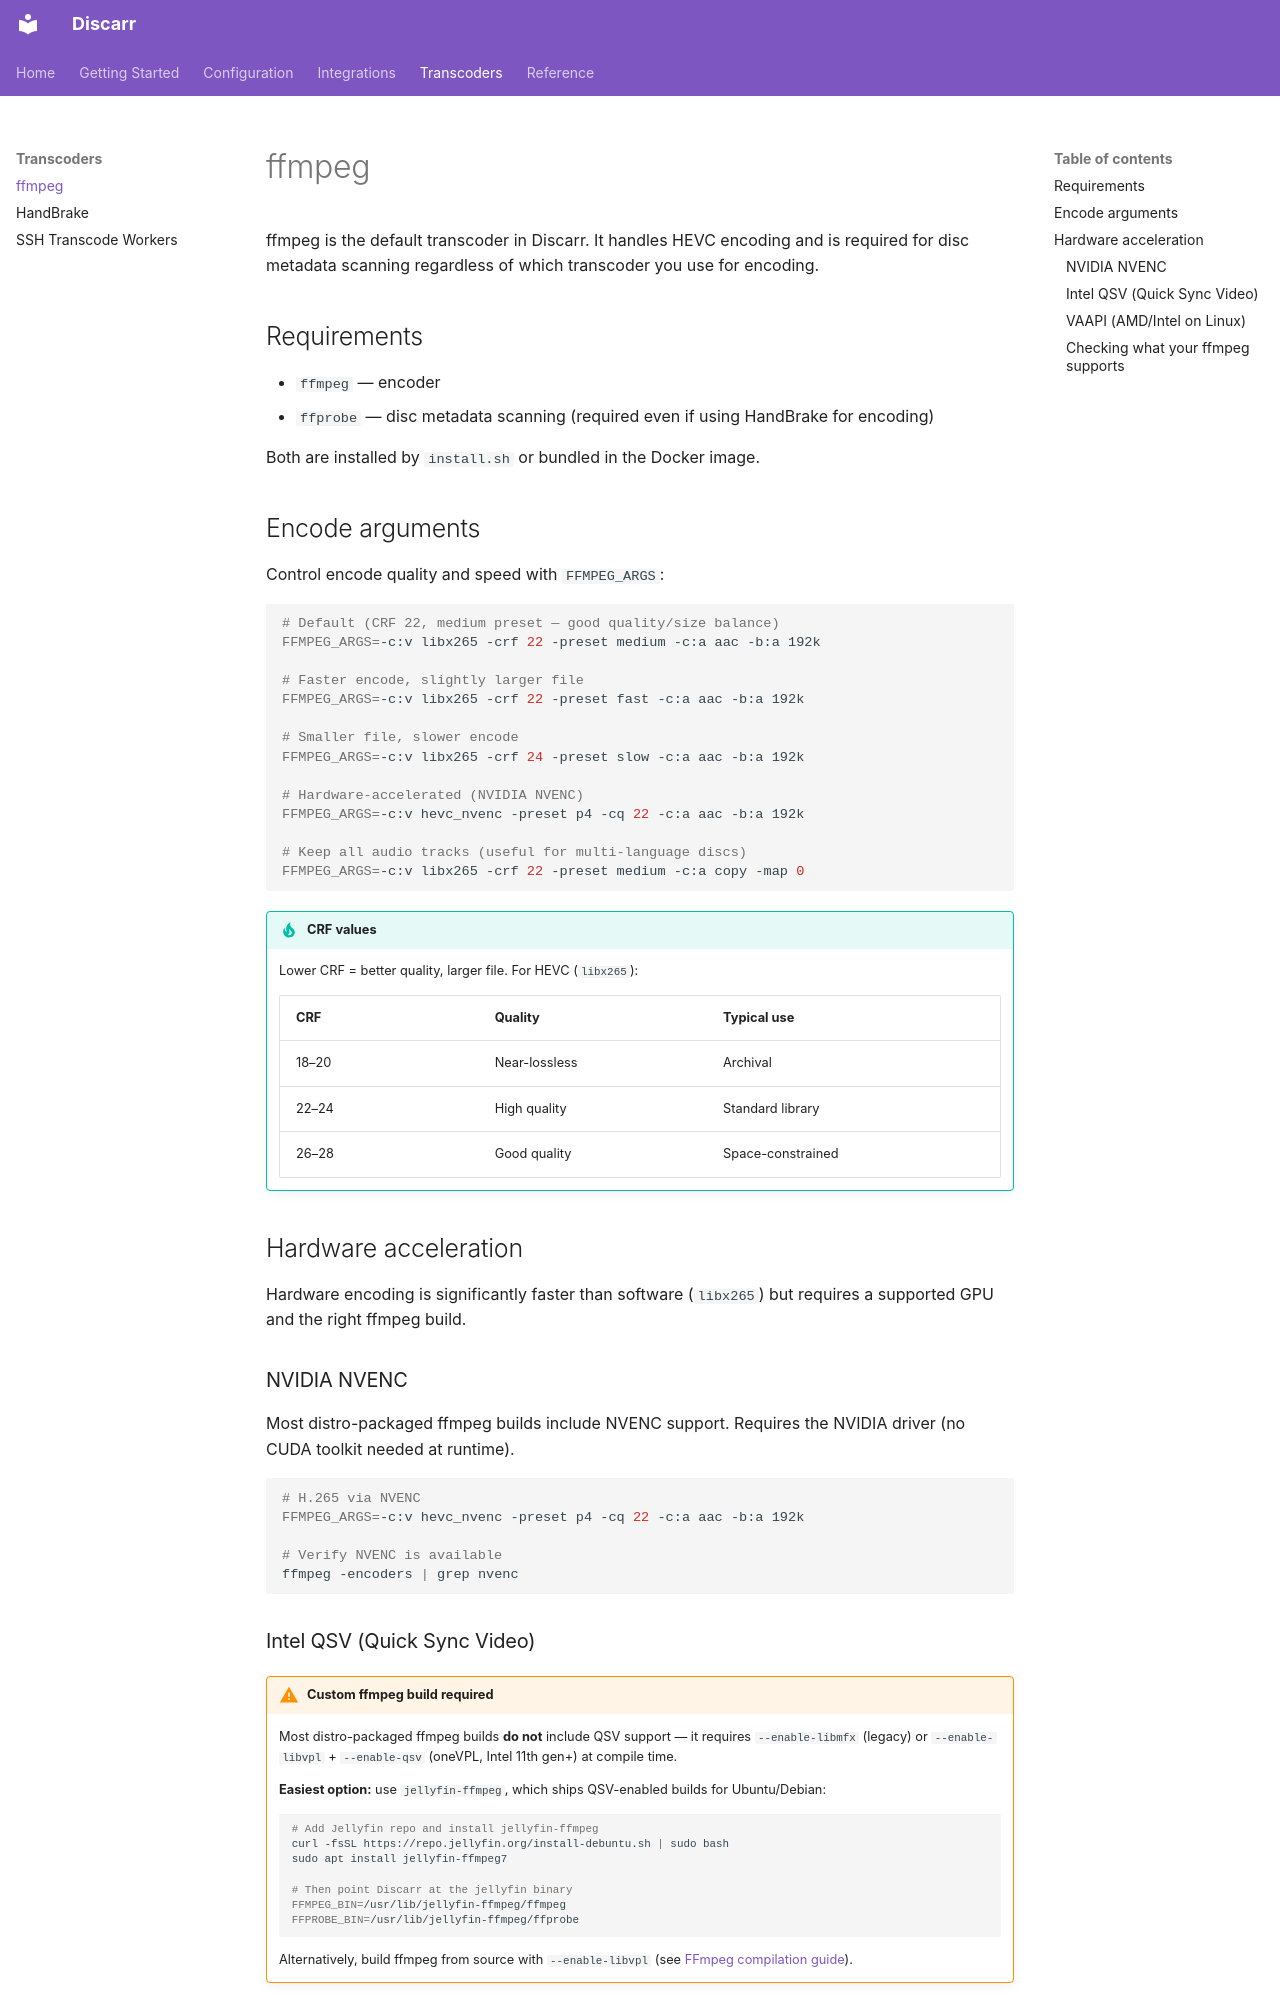

repository: pyr0ball/discarr · page: transcoders/ffmpeg/index.html · generator: mkdocs

# ffmpeg

ffmpeg is the default transcoder in Discarr. It handles HEVC encoding and is required for disc metadata scanning regardless of which transcoder you use for encoding.

## Requirements

- `ffmpeg` — encoder
- `ffprobe` — disc metadata scanning (required even if using HandBrake for encoding)

Both are installed by `install.sh` or bundled in the Docker image.

## Encode arguments

Control encode quality and speed with `FFMPEG_ARGS`:

```bash
# Default (CRF 22, medium preset — good quality/size balance)
FFMPEG_ARGS=-c:v libx265 -crf 22 -preset medium -c:a aac -b:a 192k

# Faster encode, slightly larger file
FFMPEG_ARGS=-c:v libx265 -crf 22 -preset fast -c:a aac -b:a 192k

# Smaller file, slower encode
FFMPEG_ARGS=-c:v libx265 -crf 24 -preset slow -c:a aac -b:a 192k

# Hardware-accelerated (NVIDIA NVENC)
FFMPEG_ARGS=-c:v hevc_nvenc -preset p4 -cq 22 -c:a aac -b:a 192k

# Keep all audio tracks (useful for multi-language discs)
FFMPEG_ARGS=-c:v libx265 -crf 22 -preset medium -c:a copy -map 0
```

!!! tip "CRF values"
    Lower CRF = better quality, larger file. For HEVC (`libx265`):

    | CRF | Quality | Typical use |
    |---|---|---|
    | 18–20 | Near-lossless | Archival |
    | 22–24 | High quality | Standard library |
    | 26–28 | Good quality | Space-constrained |

## Hardware acceleration

Hardware encoding is significantly faster than software (`libx265`) but requires a supported GPU and the right ffmpeg build.

### NVIDIA NVENC

Most distro-packaged ffmpeg builds include NVENC support. Requires the NVIDIA driver (no CUDA toolkit needed at runtime).

```bash
# H.265 via NVENC
FFMPEG_ARGS=-c:v hevc_nvenc -preset p4 -cq 22 -c:a aac -b:a 192k

# Verify NVENC is available
ffmpeg -encoders | grep nvenc
```
